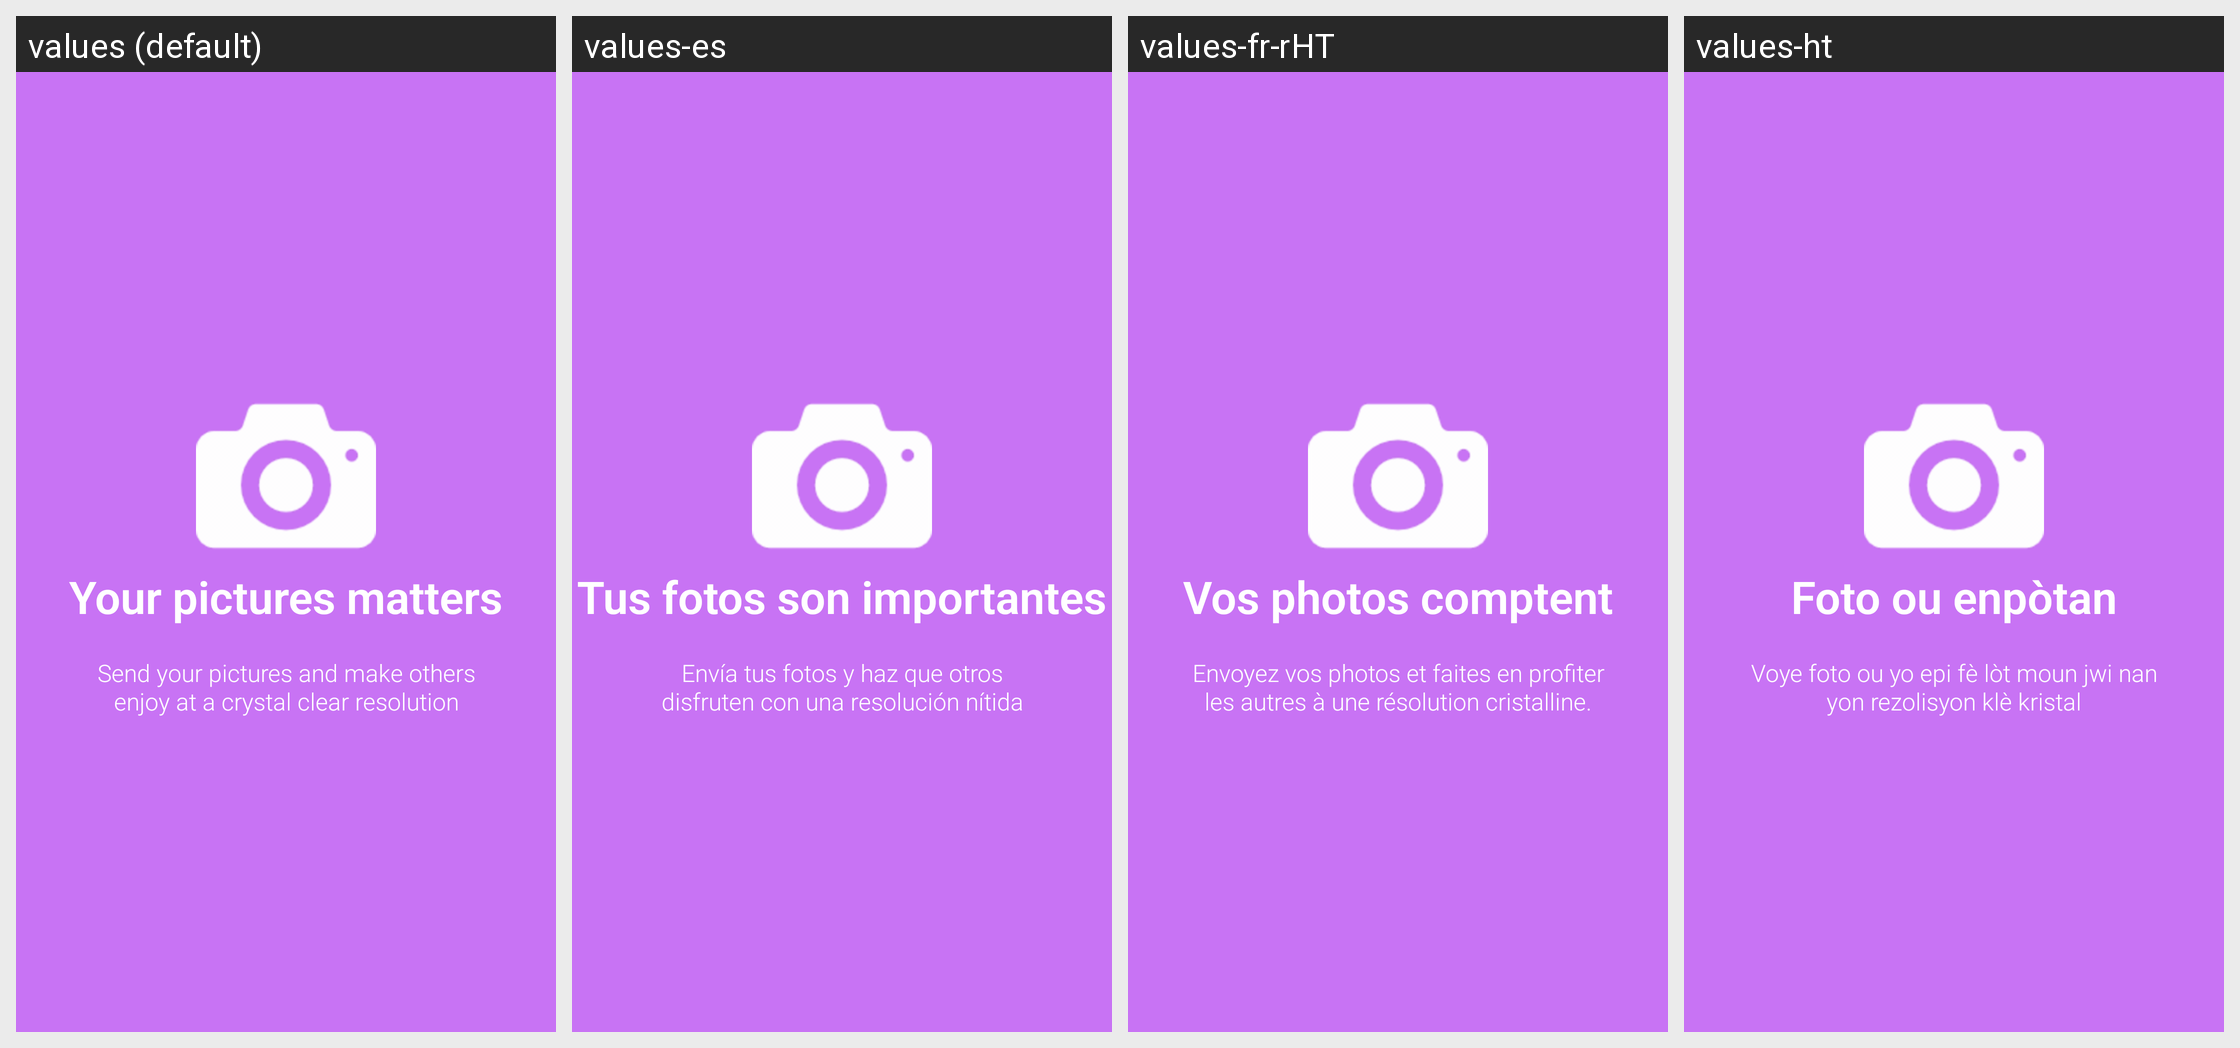

The same Android screen rendered under several of its app's locales, left to right. List the strings drawn on it with the default value and each locale's translation.
Android screen res/layout/welcome_slide4.xml rendered under 4 locales, left to right: values (default), values-es, values-fr-rHT, values-ht. Device: Nexus 5 (rendered at 1080×1920; each locale shown at half size, 540×960, under a caption strip naming it); theme AppTheme.
Strings drawn on this screen, with the default value and each locale's value (text and hints the layout hard-codes, and strings that could not be matched under every locale, appear in the picture but are not listed):

slide_4_title
  values: Your pictures matters
  values-es: Tus fotos son importantes
  values-fr-rHT: Vos photos comptent
  values-ht: Foto ou enpòtan

slide_4_desc
  values: Send your pictures and make others enjoy at a crystal clear resolution
  values-es: Envía tus fotos y haz que otros disfruten con una resolución nítida
  values-fr-rHT: Envoyez vos photos et faites en profiter les autres à une résolution cristalline.
  values-ht: Voye foto ou yo epi fè lòt moun jwi nan yon rezolisyon klè kristal
